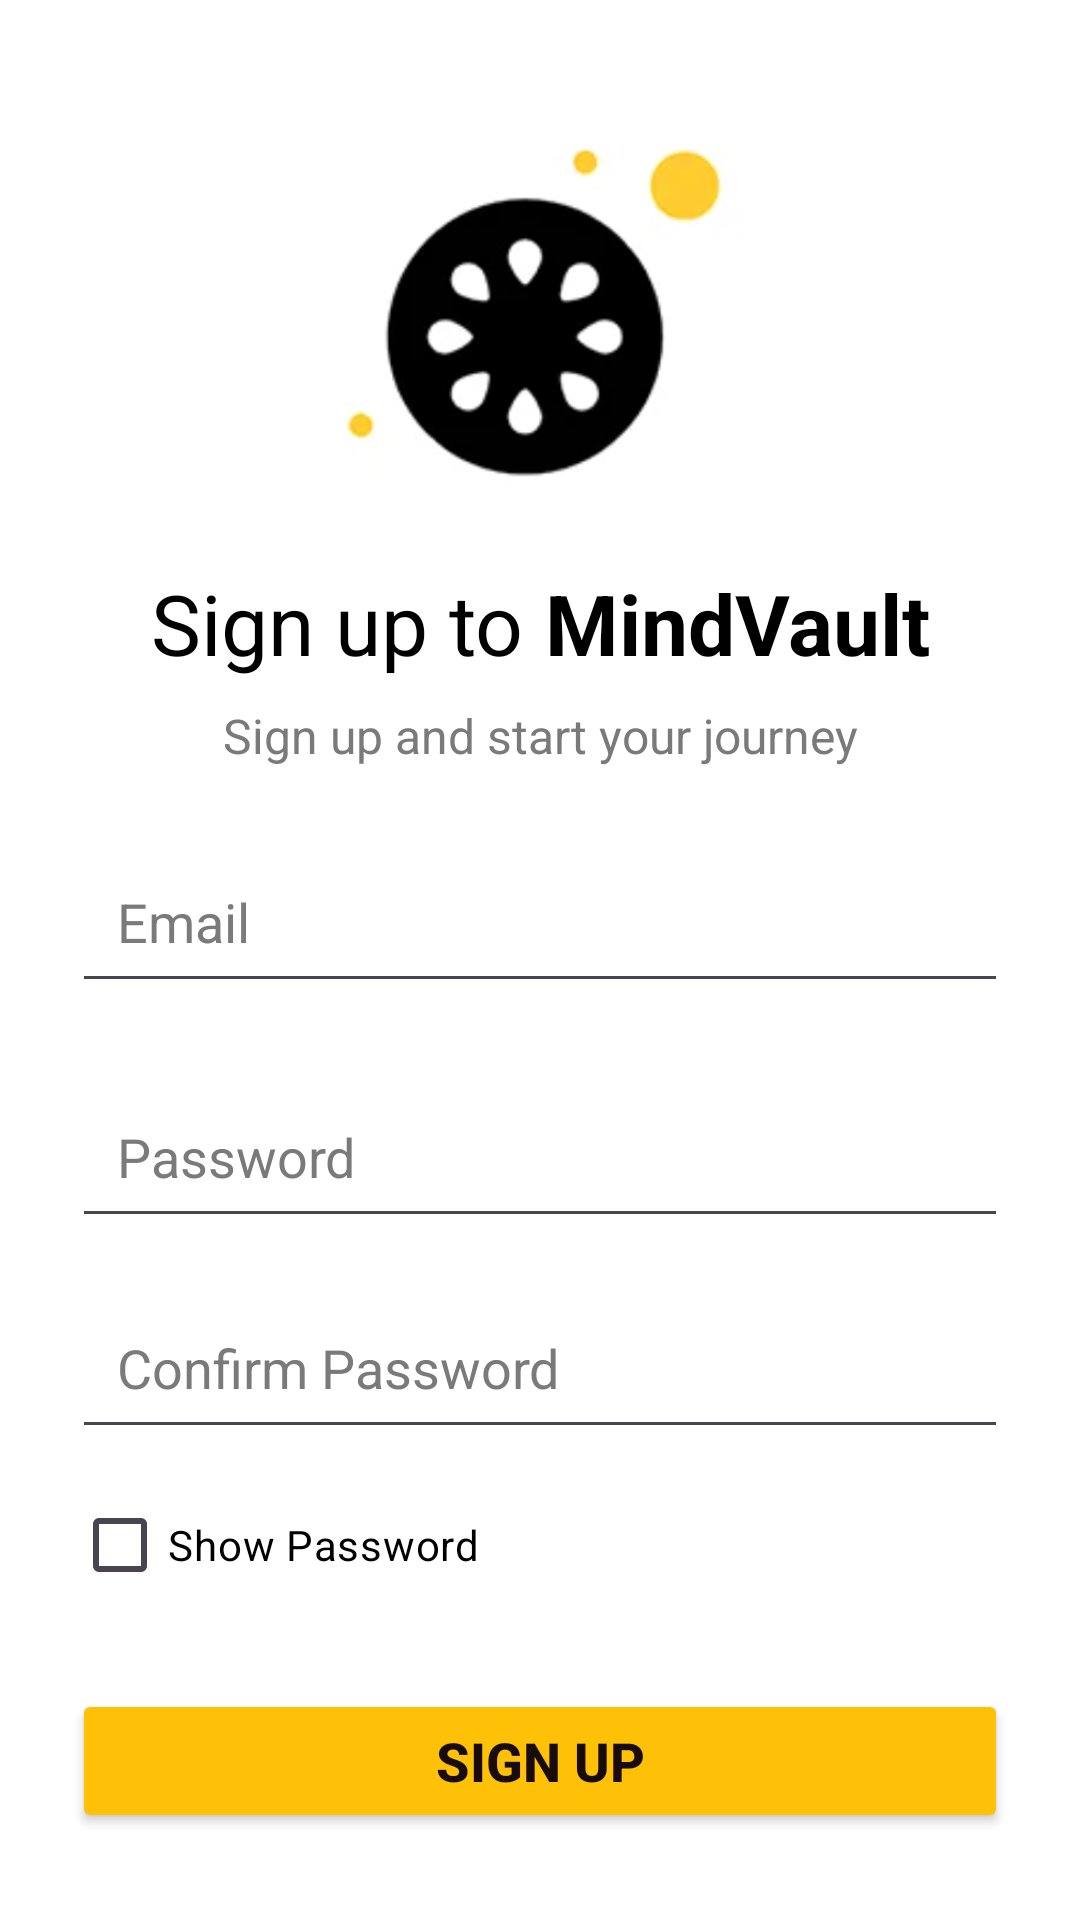

Android layout source for this screen:
<!-- AndroidManifest.xml: application theme Theme.MyNote -->
<!-- res/layout/activity_sign_up.xml -->
<?xml version="1.0" encoding="utf-8"?>
<RelativeLayout
    xmlns:android="http://schemas.android.com/apk/res/android"
    android:layout_width="match_parent"
    android:layout_height="match_parent"
    android:background="#FFFFFF"
    android:padding="24dp">

    <ImageView
        android:id="@+id/iconImageView"
        android:layout_width="match_parent"
        android:layout_height="160dp"
        android:layout_centerHorizontal="true"
        android:src="@drawable/icon"/>

    <LinearLayout
        android:id="@+id/signupTitleLayout"
        android:layout_width="wrap_content"
        android:layout_height="wrap_content"
        android:layout_below="@+id/iconImageView"
        android:layout_centerHorizontal="true"
        android:orientation="horizontal">

        <TextView
            android:layout_width="wrap_content"
            android:layout_height="wrap_content"
            android:layout_marginTop="5dp"
            android:gravity="center"
            android:text="Sign up to "
            android:textColor="#000000"
            android:textSize="28sp"/>

        <TextView
            android:layout_width="wrap_content"
            android:layout_height="wrap_content"
            android:layout_marginTop="5dp"
            android:gravity="center"
            android:text="MindVault"
            android:textColor="#000000"
            android:textSize="28sp"
            android:textStyle="bold"/>
    </LinearLayout>

    <TextView
        android:id="@+id/signupSubtitleTextView"
        android:layout_width="match_parent"
        android:layout_height="wrap_content"
        android:layout_below="@+id/signupTitleLayout"
        android:layout_marginTop="8dp"
        android:gravity="center"
        android:text="Sign up and start your journey"
        android:textColor="#7A7A7A"
        android:textSize="16sp"/>

    <EditText
        android:id="@+id/signupemail"
        android:layout_width="match_parent"
        android:layout_height="wrap_content"
        android:layout_below="@+id/signupSubtitleTextView"
        android:layout_marginTop="24dp"
        android:hint="Email"
        android:inputType="textEmailAddress"
        android:padding="15dp"
        android:textColor="#000000"
        android:textColorHint="#7A7A7A"/>

    <EditText
        android:id="@+id/signuppassword"
        android:layout_width="match_parent"
        android:layout_height="wrap_content"
        android:layout_below="@+id/signupemail"
        android:layout_marginTop="24dp"
        android:hint="Password"
        android:inputType="textPassword"
        android:padding="15dp"
        android:textColor="#000000"
        android:textColorHint="#7A7A7A"/>

    <EditText
        android:id="@+id/confirmpassword"
        android:layout_width="match_parent"
        android:layout_height="wrap_content"
        android:layout_below="@+id/signuppassword"
        android:layout_marginTop="16dp"
        android:hint="Confirm Password"
        android:inputType="textPassword"
        android:padding="15dp"
        android:textColor="#000000"
        android:textColorHint="#7A7A7A"/>

    <TextView
        android:id="@+id/passwordError"
        android:layout_width="match_parent"
        android:layout_height="wrap_content"
        android:layout_below="@+id/confirmpassword"
        android:layout_marginTop="8dp"
        android:textColor="#FF0000"
        android:textSize="14sp"
        android:visibility="gone"
        android:text="Passwords do not match"/>

    <LinearLayout
        android:id="@+id/showPasswordLayout"
        android:layout_width="match_parent"
        android:layout_height="wrap_content"
        android:layout_below="@+id/passwordError"
        android:layout_marginTop="8dp"
        android:orientation="horizontal">

        <CheckBox
            android:id="@+id/showPasswordCheckbox"
            android:layout_width="wrap_content"
            android:layout_height="wrap_content"
            android:text="Show Password"
            android:textColor="#000000"/>

        <TextView
            android:id="@+id/showPasswordText"
            android:layout_width="wrap_content"
            android:layout_height="wrap_content"
            android:layout_marginStart="8dp"
            android:text=""
            android:textColor="#7A7A7A"
            android:textSize="14sp"/>
    </LinearLayout>

    <Button
        android:id="@+id/signupbutton"
        android:layout_width="match_parent"
        android:layout_height="wrap_content"
        android:layout_below="@+id/showPasswordLayout"
        android:layout_marginTop="24dp"
        android:backgroundTint="#FFC107"
        android:text="Sign up"
        android:textColor="#180B0B"
        android:textSize="18sp"
        android:textStyle="bold"/>

    <LinearLayout
        android:id="@+id/signInPromptLayout"
        android:layout_width="wrap_content"
        android:layout_height="wrap_content"
        android:layout_below="@+id/signupbutton"
        android:layout_centerHorizontal="true"
        android:layout_marginTop="24dp"
        android:orientation="horizontal">

        <TextView
            android:layout_width="wrap_content"
            android:layout_height="wrap_content"
            android:text="Have an account?"
            android:layout_marginTop="35dp"
            android:textColor="#0D0C0B"
            android:textSize="14sp"/>

        <TextView
            android:id="@+id/signuplogin"
            android:layout_marginTop="35dp"
            android:layout_width="wrap_content"
            android:layout_height="wrap_content"
            android:text="  Sign in"
            android:textColor="#FFC107"
            android:textSize="14sp"/>
    </LinearLayout>

    <ProgressBar
        android:id="@+id/signupprogressbar"
        android:layout_width="wrap_content"
        android:layout_height="wrap_content"
        android:layout_centerInParent="true"
        android:visibility="gone"/>
</RelativeLayout>
<!-- resources referenced by this layout -->
<resources>
  <!-- drawable icon: png bitmap (drawable, 49406 bytes) -->
  <style name="Theme.MyNote" parent="Base.Theme.MyNote" />
  <style name="Base.Theme.MyNote" parent="Theme.Material3.DayNight.NoActionBar">
          <item name="colorPrimary">@color/purple_500</item>
          <item name="colorPrimaryVariant">@color/purple_700</item>
          <item name="colorOnPrimary">@android:color/white</item>
          <item name="colorSecondary">@color/teal_200</item>
          <item name="colorOnSecondary">@android:color/black</item>
      </style>
  <color name="purple_500">#6200EE</color>
  <color name="purple_700">#3700B3</color>
  <color name="teal_200">#03DAC5</color>
</resources>
